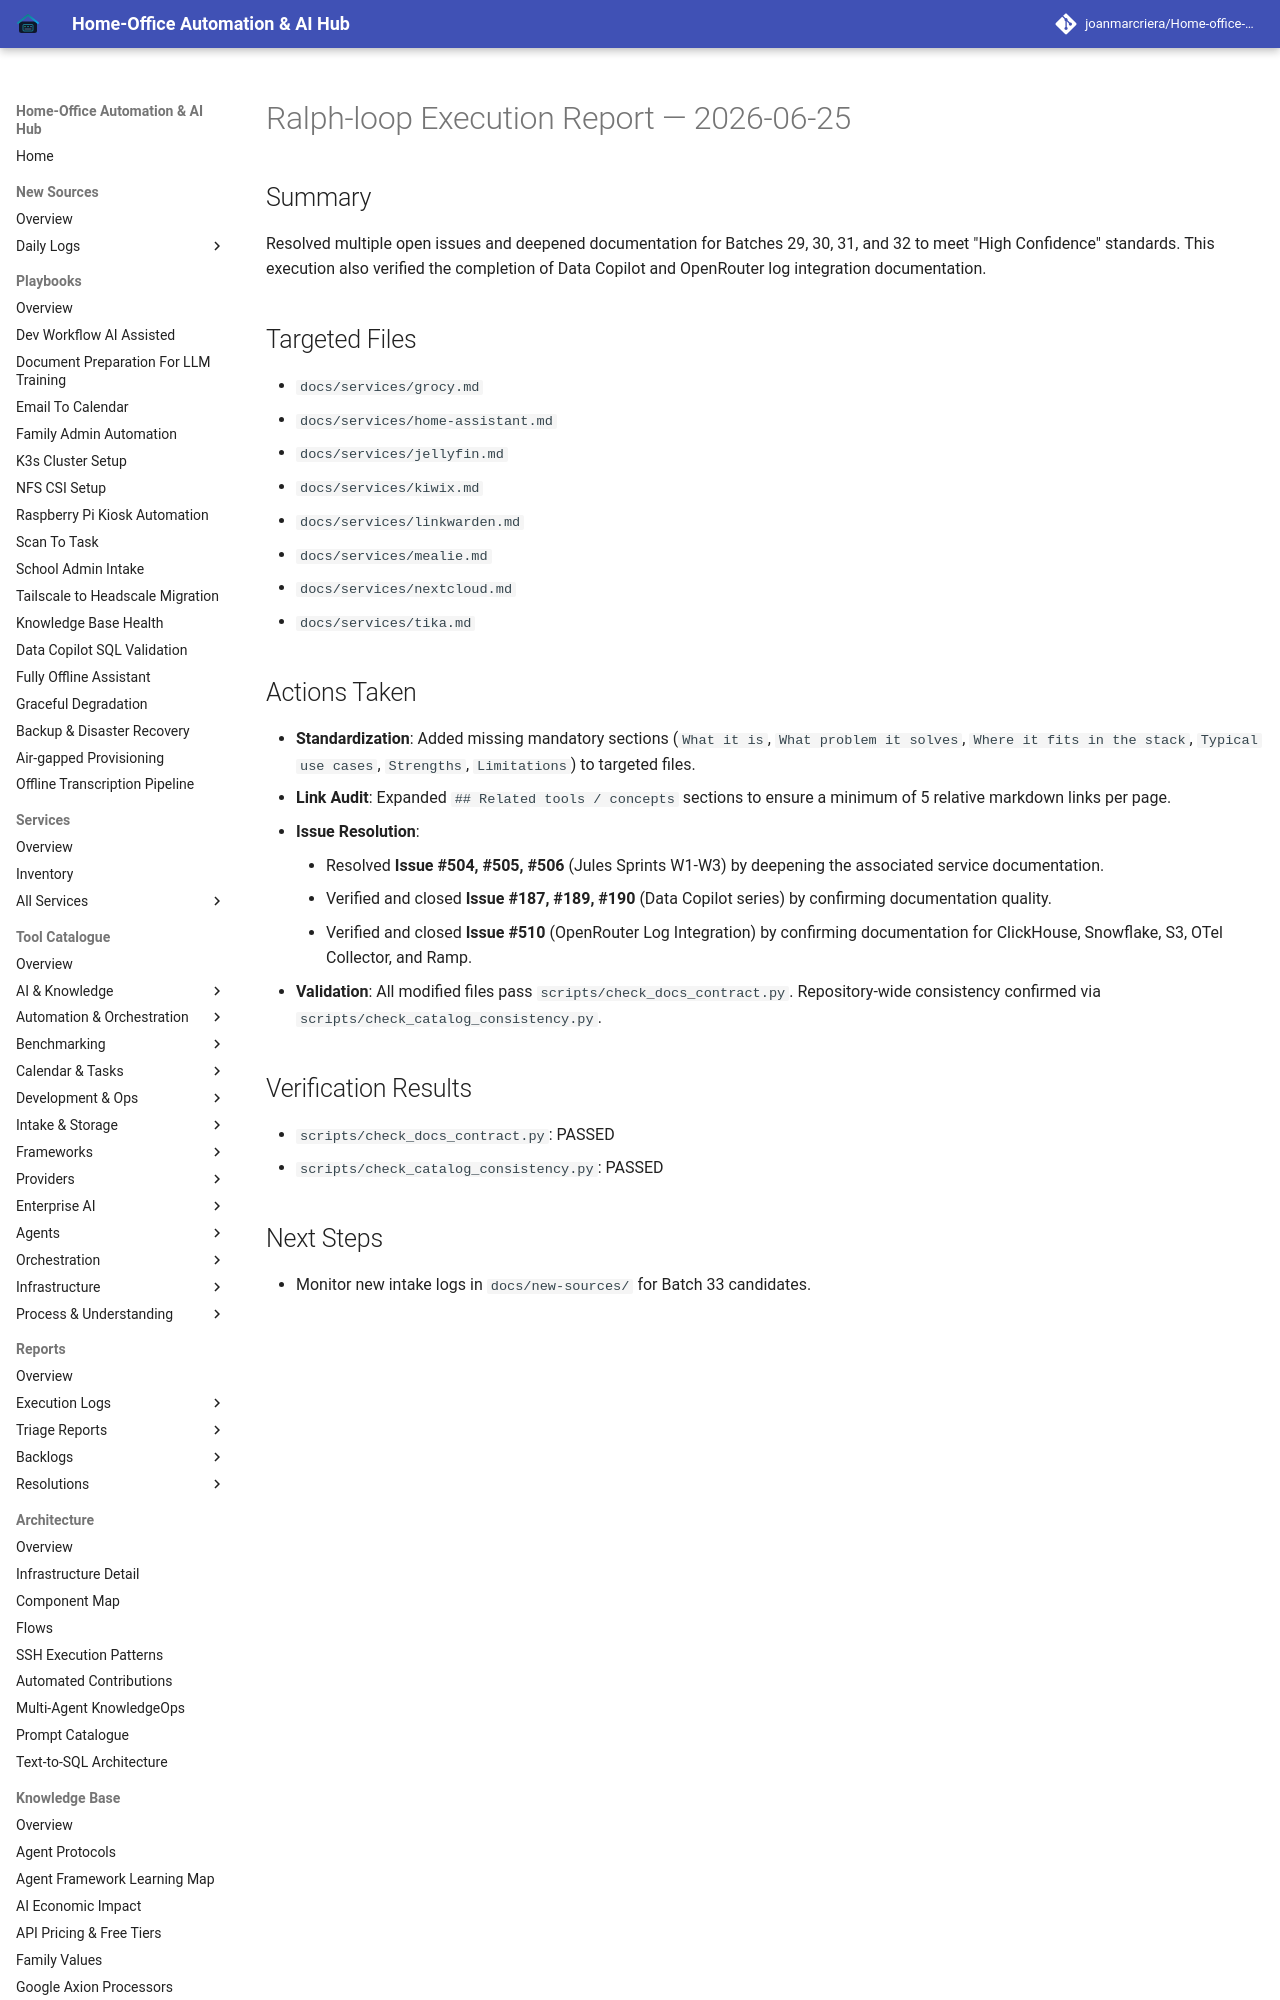

repository: joanmarcriera/Home-office-automations · page: reports/ralph-loop-execution-2026-06-25/index.html · generator: mkdocs

# Ralph-loop Execution Report — 2026-06-25

## Summary
Resolved multiple open issues and deepened documentation for Batches 29, 30, 31, and 32 to meet "High Confidence" standards. This execution also verified the completion of Data Copilot and OpenRouter log integration documentation.

## Targeted Files
- `docs/services/grocy.md`
- `docs/services/home-assistant.md`
- `docs/services/jellyfin.md`
- `docs/services/kiwix.md`
- `docs/services/linkwarden.md`
- `docs/services/mealie.md`
- `docs/services/nextcloud.md`
- `docs/services/tika.md`
